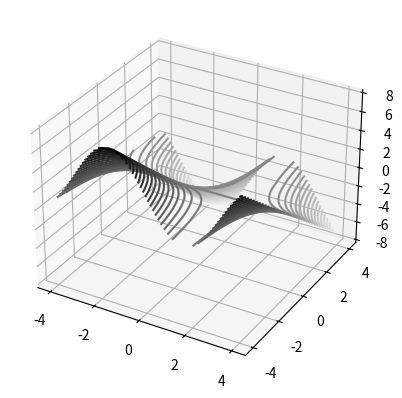
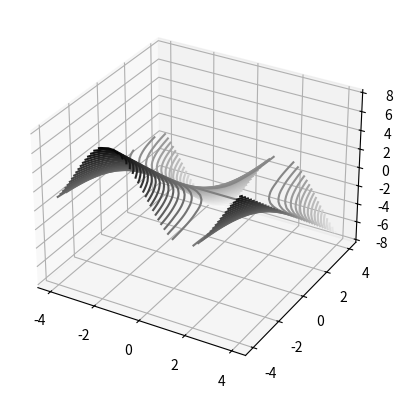

Write the Python code that produced these figures, in order.
"""
Issues:
1. should be scaled or have more points
"""

import numpy as np
import numpy.linalg as la
from mpl_toolkits import mplot3d
import matplotlib.pyplot as plt

GRID_SIZE = 4
ORIGINAL_SCALE = 2
PLOT_RESOLUTION_FACTOR = 4


def wendland(x):
    if x < 0:
        raise ValueError("x should be > 0, not {}".format(x))
    if x > 1:
        return 0
    else:
        return (1 + (4 * x)) * ((1 - x) ** 4)


def interpolate(phi, original_function, points):
    """
    Generating I_Xf(x) for the given kernel and points
    :param phi: Kernel
    :param original_function:
    :param points:
    :return:
    """
    x_matrix, y_matrix = points
    X = []
    Y = []
    for index in np.ndindex(x_matrix.shape):
        X.append(x_matrix[index])
        Y.append(y_matrix[index])
    values_at_points = original_function(np.array(X), np.array(Y))
    points_as_vectors = [np.array([x, y]) for x, y in zip(X, Y)]
    kernel = np.array([[phi(x_i, x_j) for x_j in points_as_vectors] for x_i in points_as_vectors])
    coefficients = np.matmul(la.inv(kernel), values_at_points)
    def interpolant(x, y):
        return sum(b_j * phi(np.array([x, y]), x_j)
                   for b_j, x_j in zip(coefficients, points_as_vectors))
    return interpolant


def generate_kernel(rbf):
    def kernel(x, y):
        return rbf(la.norm(x-y))

    return kernel


def generate_original_function():
    def original_function(x, y):
        return y * (np.sin(x) - 1)

    return original_function


def mse(func_a, func_b, x, y):
    errors = np.zeros(x.shape)
    for index in np.ndindex(x.shape):
        errors[index] = np.square(func_a(x[index], y[index]) - func_b(x[index], y[index]))
    return errors.mean()


def plot_contour(ax, func, grid_size):
    x = np.linspace(-grid_size, grid_size, 8 * grid_size)
    y = np.linspace(-grid_size, grid_size, 8 * grid_size)
    X, Y = np.meshgrid(x, y)
    Z = np.zeros(X.shape)
    for index in np.ndindex(X.shape):
        Z[index] = func(X[index], Y[index])
    ax.contour3D(X, Y, Z, 50, cmap='binary')


def main():
    rbf = wendland

    # Generate grid
    x = np.linspace(-GRID_SIZE, GRID_SIZE, 2 * PLOT_RESOLUTION_FACTOR * GRID_SIZE)
    y = np.linspace(-GRID_SIZE, GRID_SIZE, 2 * PLOT_RESOLUTION_FACTOR * GRID_SIZE)
    grid = np.meshgrid(x, y)
    # fine_grid = generate_grid(GRID_SIZE, PLOT_RESOLUTION_FACTOR)

    # Create phi
    phi = generate_kernel(rbf)

    # Get original function
    original_function = generate_original_function()

    # Calculate values on all points
    # fine_grid_values = map(original_function, fine_grid)

    # Interpolate
    interpolant = interpolate(phi, original_function, grid)
    # fine_grid_interpolated_values = map(interpolant, fine_grid)

    # Plot values on finer grid
    plt.figure()
    ax = plt.axes(projection='3d')
    plot_contour(ax, original_function, GRID_SIZE)
    plt.show()
    plt.figure()
    ax = plt.axes(projection='3d')
    plot_contour(ax, interpolant, GRID_SIZE)
    plt.show()
    x = np.linspace(-GRID_SIZE, GRID_SIZE, 8 * GRID_SIZE)
    y = np.linspace(-GRID_SIZE, GRID_SIZE, 8 * GRID_SIZE)
    print("MSE was: ", mse(original_function, interpolant, x, y))


if __name__ == "__main__":
    main()
